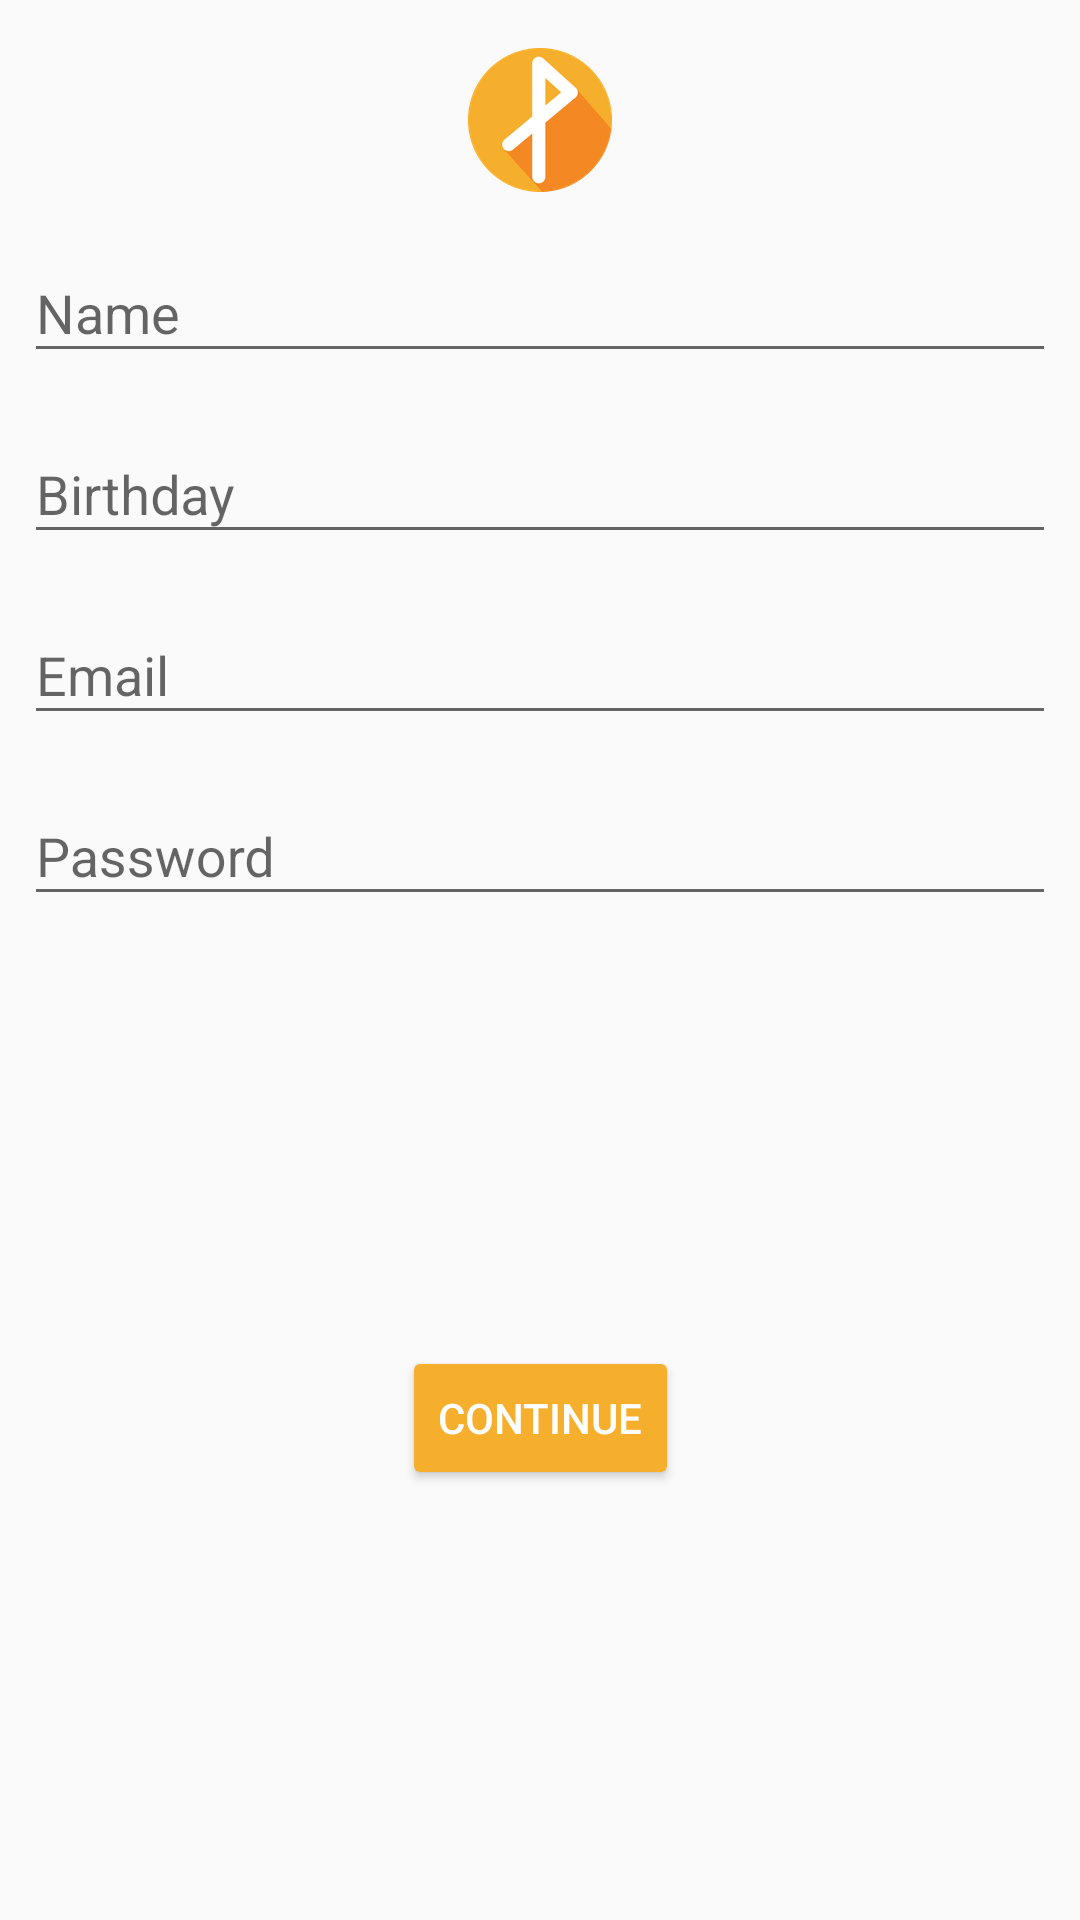

The Android layout XML behind this screen, and the referenced resources:
<!-- AndroidManifest.xml: application theme AppTheme -->
<!-- res/layout/activity_register.xml -->
<?xml version="1.0" encoding="utf-8"?>
<android.support.constraint.ConstraintLayout xmlns:android="http://schemas.android.com/apk/res/android"
    xmlns:app="http://schemas.android.com/apk/res-auto"
    xmlns:tools="http://schemas.android.com/tools"
    android:layout_width="match_parent"
    android:layout_height="match_parent"
    tools:context="com.moviles.psychoapp.activities.RegisterActivity">

    <ImageView
        android:id="@+id/imageView"
        android:layout_width="wrap_content"
        android:layout_height="wrap_content"
        android:layout_marginEnd="8dp"
        android:layout_marginStart="8dp"
        android:layout_marginTop="16dp"
        app:layout_constraintEnd_toEndOf="parent"
        app:layout_constraintStart_toStartOf="parent"
        app:layout_constraintTop_toTopOf="parent"
        app:srcCompat="@mipmap/ic_launcher" />

    <android.support.design.widget.TextInputLayout
        android:id="@+id/til_name"
        android:layout_width="0dp"
        android:layout_height="wrap_content"
        android:layout_marginEnd="8dp"
        android:layout_marginStart="8dp"
        android:layout_marginTop="8dp"
        app:layout_constraintEnd_toEndOf="parent"
        app:layout_constraintStart_toStartOf="parent"
        app:layout_constraintTop_toBottomOf="@+id/imageView">

        <android.support.design.widget.TextInputEditText
            android:id="@+id/txt_name"
            android:layout_width="match_parent"
            android:layout_height="wrap_content"
            android:hint="@string/register_hint_name"
            android:inputType="textPersonName"/>

    </android.support.design.widget.TextInputLayout>

    <android.support.design.widget.TextInputLayout
        android:id="@+id/til_birth"
        android:layout_width="0dp"
        android:layout_height="wrap_content"
        android:layout_marginEnd="8dp"
        android:layout_marginStart="8dp"
        android:layout_marginTop="8dp"
        android:focusable="false"
        android:focusableInTouchMode="false"
        app:layout_constraintEnd_toEndOf="parent"
        app:layout_constraintStart_toStartOf="parent"
        app:layout_constraintTop_toBottomOf="@+id/til_name">

        <android.support.design.widget.TextInputEditText
            android:id="@+id/txt_birth"
            android:layout_width="match_parent"
            android:layout_height="wrap_content"
            android:focusable="false"
            android:focusableInTouchMode="false"
            android:hint="@string/register_hint_birth"
            android:inputType="date" />

    </android.support.design.widget.TextInputLayout>

    <android.support.design.widget.TextInputLayout
        android:id="@+id/til_mail"
        android:layout_width="0dp"
        android:layout_height="wrap_content"
        android:layout_marginEnd="8dp"
        android:layout_marginStart="8dp"
        android:layout_marginTop="8dp"
        app:layout_constraintEnd_toEndOf="parent"
        app:layout_constraintStart_toStartOf="parent"
        app:layout_constraintTop_toBottomOf="@+id/til_birth">

        <android.support.design.widget.TextInputEditText
            android:id="@+id/txt_mail"
            android:layout_width="match_parent"
            android:layout_height="wrap_content"
            android:hint="@string/register_hint_mail"
            android:inputType="textEmailAddress"/>

    </android.support.design.widget.TextInputLayout>

    <android.support.design.widget.TextInputLayout
        android:id="@+id/til_password"
        android:layout_width="0dp"
        android:layout_height="wrap_content"
        android:layout_marginEnd="8dp"
        android:layout_marginStart="8dp"
        android:layout_marginTop="8dp"
        app:layout_constraintEnd_toEndOf="parent"
        app:layout_constraintStart_toStartOf="parent"
        app:layout_constraintTop_toBottomOf="@+id/til_mail">

        <android.support.design.widget.TextInputEditText
            android:id="@+id/txt_password"
            android:layout_width="match_parent"
            android:layout_height="wrap_content"
            android:hint="@string/register_hint_password"
            android:inputType="textPassword"/>

    </android.support.design.widget.TextInputLayout>

    <Button
        android:id="@+id/btn_continue"
        android:layout_width="wrap_content"
        android:layout_height="wrap_content"
        android:layout_marginBottom="8dp"
        android:layout_marginEnd="8dp"
        android:layout_marginStart="8dp"
        android:layout_marginTop="8dp"
        android:backgroundTint="@color/colorAccent"
        android:text="@string/register_btn_register"
        android:textColor="@android:color/white"
        android:visibility="visible"
        app:layout_constraintBottom_toBottomOf="parent"
        app:layout_constraintEnd_toEndOf="parent"
        app:layout_constraintStart_toStartOf="parent"
        app:layout_constraintTop_toBottomOf="@+id/til_password" />

    <ProgressBar
        android:id="@+id/progress_register"
        style="?android:attr/progressBarStyle"
        android:layout_width="wrap_content"
        android:layout_height="wrap_content"
        android:layout_marginBottom="8dp"
        android:layout_marginEnd="8dp"
        android:layout_marginStart="8dp"
        android:layout_marginTop="8dp"
        android:visibility="gone"
        app:layout_constraintBottom_toBottomOf="parent"
        app:layout_constraintEnd_toEndOf="parent"
        app:layout_constraintStart_toStartOf="parent"
        app:layout_constraintTop_toBottomOf="@+id/til_password" />


</android.support.constraint.ConstraintLayout>
<!-- resources referenced by this layout -->
<resources>
  <color name="colorAccent">#f6ae2d</color>
  <!-- mipmap ic_launcher: png bitmap (mipmap-hdpi, 4459 bytes) -->
  <string name="register_btn_register">Continue</string>
  <string name="register_hint_birth">Birthday</string>
  <string name="register_hint_mail">Email</string>
  <string name="register_hint_name">Name</string>
  <string name="register_hint_password">Password</string>
  <style name="AppTheme" parent="Theme.AppCompat.DayNight.DarkActionBar">
          
          <item name="colorPrimary">@color/colorPrimary</item>
          <item name="colorPrimaryDark">@color/colorPrimaryDark</item>
          <item name="colorAccent">@color/colorAccent</item>
          <item name="android:buttonTint" tools:targetApi="lollipop">@color/colorAccent</item>
      </style>
  <color name="colorPrimary">#33658A</color>
  <color name="colorPrimaryDark">#2F4858</color>
</resources>
